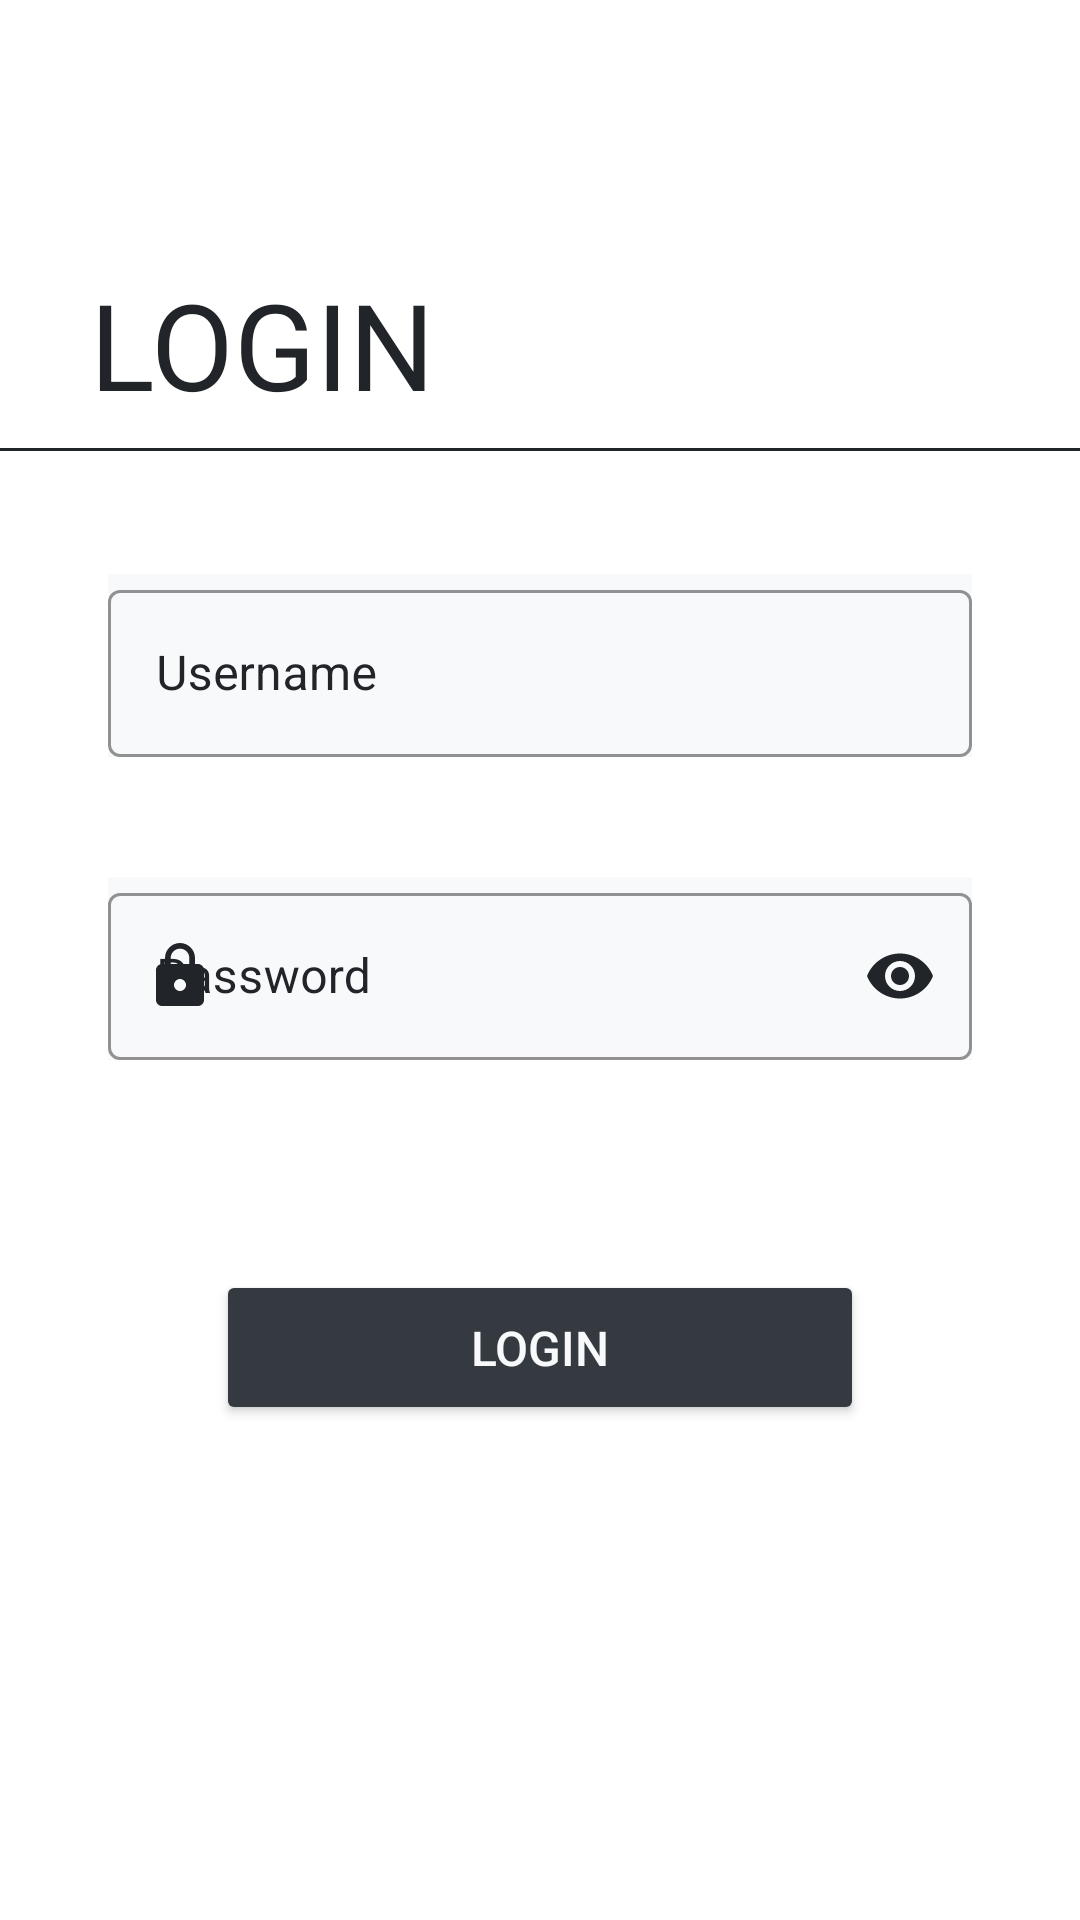

The Android layout XML behind this screen, and the referenced resources:
<!-- AndroidManifest.xml: application theme Theme.FitnessHub -->
<!-- res/layout/fragment_login.xml -->
<?xml version="1.0" encoding="utf-8"?>
<androidx.constraintlayout.widget.ConstraintLayout xmlns:android="http://schemas.android.com/apk/res/android"
    xmlns:app="http://schemas.android.com/apk/res-auto"
    xmlns:tools="http://schemas.android.com/tools"
    android:layout_width="match_parent"
    android:layout_height="match_parent"
    android:background="@color/background"
    android:padding="0dp">


    <ScrollView
        android:id="@+id/scrollView2"
        android:layout_width="match_parent"
        android:layout_height="match_parent"
        android:orientation="vertical"
        app:layout_constraintBottom_toBottomOf="parent"
        app:layout_constraintEnd_toEndOf="parent"
        app:layout_constraintHorizontal_bias="0.0"
        app:layout_constraintStart_toStartOf="parent"
        app:layout_constraintTop_toTopOf="parent"
        app:layout_constraintVertical_bias="0.0">

        <androidx.constraintlayout.widget.ConstraintLayout
            android:layout_width="match_parent"
            android:layout_height="wrap_content">

            <TextView
                android:id="@+id/RegisterText"
                style="@style/Titles.Welcome"
                android:layout_width="match_parent"
                android:layout_height="match_parent"
                android:layout_marginStart="30dp"
                android:layout_marginTop="88dp"
                android:text="@string/login"

                app:layout_constraintEnd_toEndOf="parent"
                app:layout_constraintStart_toStartOf="parent"
                app:layout_constraintTop_toTopOf="parent" />

            <View
                android:id="@+id/view2"
                android:layout_width="match_parent"
                android:layout_height="1dp"
                android:layout_marginTop="8dp"
                android:background="@color/separatorColor"
                app:layout_constraintEnd_toEndOf="parent"
                app:layout_constraintTop_toBottomOf="@+id/RegisterText" />


            <com.google.android.material.textfield.TextInputLayout
                android:id="@+id/login_username"
                style="@style/Widget.MaterialComponents.TextInputLayout.OutlinedBox"
                android:layout_width="0dp"
                android:layout_height="wrap_content"
                android:layout_marginTop="50dp"
                android:background="@color/boxInput"
                android:hint="@string/username"
                android:textColorHint="@color/mainTextColorAlternative"
                app:boxStrokeColor="@color/mainTextColorAlternative"
                app:boxStrokeWidthFocused="2dp"
                app:endIconMode="clear_text"
                app:endIconTint="@color/mainTextColorAlternative"
                app:hintTextColor="@color/mainTextColorAlternative"
                app:layout_constraintEnd_toEndOf="parent"
                app:layout_constraintStart_toStartOf="parent"
                app:layout_constraintTop_toBottomOf="@+id/RegisterText"
                app:layout_constraintWidth_percent="0.8"
                app:startIconDrawable="@drawable/ic_me_24"
                app:startIconTint="@color/mainTextColorAlternative">

                <com.google.android.material.textfield.TextInputEditText
                    android:layout_width="match_parent"
                    android:layout_height="match_parent" />
            </com.google.android.material.textfield.TextInputLayout>


            <com.google.android.material.textfield.TextInputLayout
                android:id="@+id/login_password"
                style="@style/Widget.MaterialComponents.TextInputLayout.OutlinedBox"
                android:layout_width="0dp"
                android:layout_height="wrap_content"
                android:layout_marginTop="40dp"
                android:background="@color/boxInput"
                android:hint="@string/password"
                android:textColorHint="@color/mainTextColorAlternative"
                app:boxStrokeColor="@color/mainTextColorAlternative"
                app:boxStrokeWidthFocused="2dp"
                app:hintTextColor="@color/mainTextColorAlternative"
                app:layout_constraintEnd_toEndOf="parent"
                app:layout_constraintStart_toStartOf="parent"
                app:layout_constraintTop_toBottomOf="@+id/login_username"
                app:layout_constraintWidth_percent="0.8"
                app:passwordToggleEnabled="true"
                app:passwordToggleTint="@color/mainTextColorAlternative"
                app:startIconDrawable="@drawable/ic_password_24"
                app:startIconTint="@color/mainTextColorAlternative">

                <com.google.android.material.textfield.TextInputEditText
                    android:layout_width="match_parent"
                    android:layout_height="match_parent"
                    android:inputType="textPassword" />
            </com.google.android.material.textfield.TextInputLayout>


            <Button
                android:id="@+id/loginBtn"
                style="@style/Buttom"
                android:layout_width="0dp"
                android:layout_height="wrap_content"
                android:layout_centerHorizontal="true"
                android:elevation="5dp"
                android:paddingVertical="15dp"
                android:text="@string/login"
                app:layout_constraintEnd_toEndOf="parent"
                app:layout_constraintStart_toStartOf="parent"
                app:layout_constraintTop_toBottomOf="@+id/errorMessage"
                app:layout_constraintWidth_percent="0.6" />

            <TextView
                android:id="@+id/errorMessage"
                android:layout_width="match_parent"
                android:layout_height="60dp"
                android:layout_marginTop="10dp"
                android:gravity="center"
                android:paddingHorizontal="30dp"
                android:paddingVertical="20dp"
                android:text=""
                android:textColor="@color/red"
                app:layout_constraintEnd_toEndOf="parent"
                app:layout_constraintHorizontal_bias="0.0"
                app:layout_constraintStart_toStartOf="parent"
                app:layout_constraintTop_toBottomOf="@+id/login_password" />
        </androidx.constraintlayout.widget.ConstraintLayout>


    </ScrollView>

    <FrameLayout
        android:id="@+id/progressBarHolder"
        android:layout_width="fill_parent"
        android:layout_height="fill_parent"
        android:layout_margin="0dp"
        android:alpha="0.4"
        android:animateLayoutChanges="true"
        android:background="#000000"
        android:padding="0dp"
        android:visibility="gone"
        app:layout_constraintBottom_toBottomOf="parent"
        app:layout_constraintEnd_toEndOf="parent"
        app:layout_constraintStart_toStartOf="parent"
        app:layout_constraintTop_toTopOf="parent">

        <ProgressBar
            style="?android:attr/progressBarStyleLarge"
            android:layout_width="wrap_content"
            android:layout_height="wrap_content"
            android:layout_gravity="center"
            android:indeterminate="true" />
    </FrameLayout>
</androidx.constraintlayout.widget.ConstraintLayout>
<!-- resources referenced by this layout -->
<resources>
  <color name="background">@color/white</color>
  <color name="boxInput">@color/thirdColor</color>
  <color name="mainTextColorAlternative">#212529</color>
  <color name="red">#CC0000</color>
  <color name="separatorColor">@color/primaryColor</color>
  <!-- drawable ic_password_24 (drawable) -->
  <vector android:height="24dp" android:tint="#212529"
      android:viewportHeight="24" android:viewportWidth="24"
      android:width="24dp" xmlns:android="http://schemas.android.com/apk/res/android">
      <path android:fillColor="@android:color/white" android:pathData="M18,8h-1L17,6c0,-2.76 -2.24,-5 -5,-5S7,3.24 7,6v2L6,8c-1.1,0 -2,0.9 -2,2v10c0,1.1 0.9,2 2,2h12c1.1,0 2,-0.9 2,-2L20,10c0,-1.1 -0.9,-2 -2,-2zM12,17c-1.1,0 -2,-0.9 -2,-2s0.9,-2 2,-2 2,0.9 2,2 -0.9,2 -2,2zM15.1,8L8.9,8L8.9,6c0,-1.71 1.39,-3.1 3.1,-3.1 1.71,0 3.1,1.39 3.1,3.1v2z"/>
  </vector>
  <string name="login">Login</string>
  <string name="password">Password</string>
  <string name="username">Username</string>
  <style name="Buttom" parent="Widget.AppCompat.Button">
          <item name="backgroundTint">@color/buttomBG</item>
          <item name="android:textColor">@color/buttomText</item>
          <item name="elevation">5dp</item>
          <item name="android:textStyle">normal</item>
          <item name="android:textSize">16sp</item>
          <item name="android:textAlignment">center</item>
      </style>
  <style name="Titles.Welcome">
          <item name="android:textColor">@color/titleWelcome</item>
          <item name="android:textAlignment">textStart</item>
          <item name="android:textSize">40sp</item>
          <item name="android:textStyle">normal</item>
      </style>
  <style name="Theme.FitnessHub" parent="Theme.MaterialComponents.DayNight.NoActionBar">
          
          <item name="colorPrimary">@color/primaryColor</item>
          <item name="colorPrimaryVariant">@color/primaryColorAlternative</item>
          <item name="colorOnPrimary">@color/thirdColor</item>
          
          <item name="colorSecondary">@color/secondaryColor</item>
          <item name="colorSecondaryVariant">@color/secondaryColorAlternative</item>
          <item name="colorOnSecondary">@color/black</item>
          
          <item name="android:statusBarColor" tools:targetApi="l">@color/black</item>
  
          <item name="backgroundColor">@color/secondaryColorAlternative</item>
      </style>
  <color name="white">#FFFFFFFF</color>
  <color name="thirdColor">#F8F9FA</color>
  <color name="primaryColor">#212529</color>
  <color name="buttomBG">@color/primaryColorAlternative</color>
  <color name="buttomText">@color/thirdColor</color>
  <color name="titleWelcome">@color/primaryColor</color>
  <color name="primaryColorAlternative">#343A40</color>
  <color name="secondaryColor">#ADB5BD</color>
  <color name="secondaryColorAlternative">#E9ECEF</color>
  <color name="black">#FF000000</color>
</resources>
